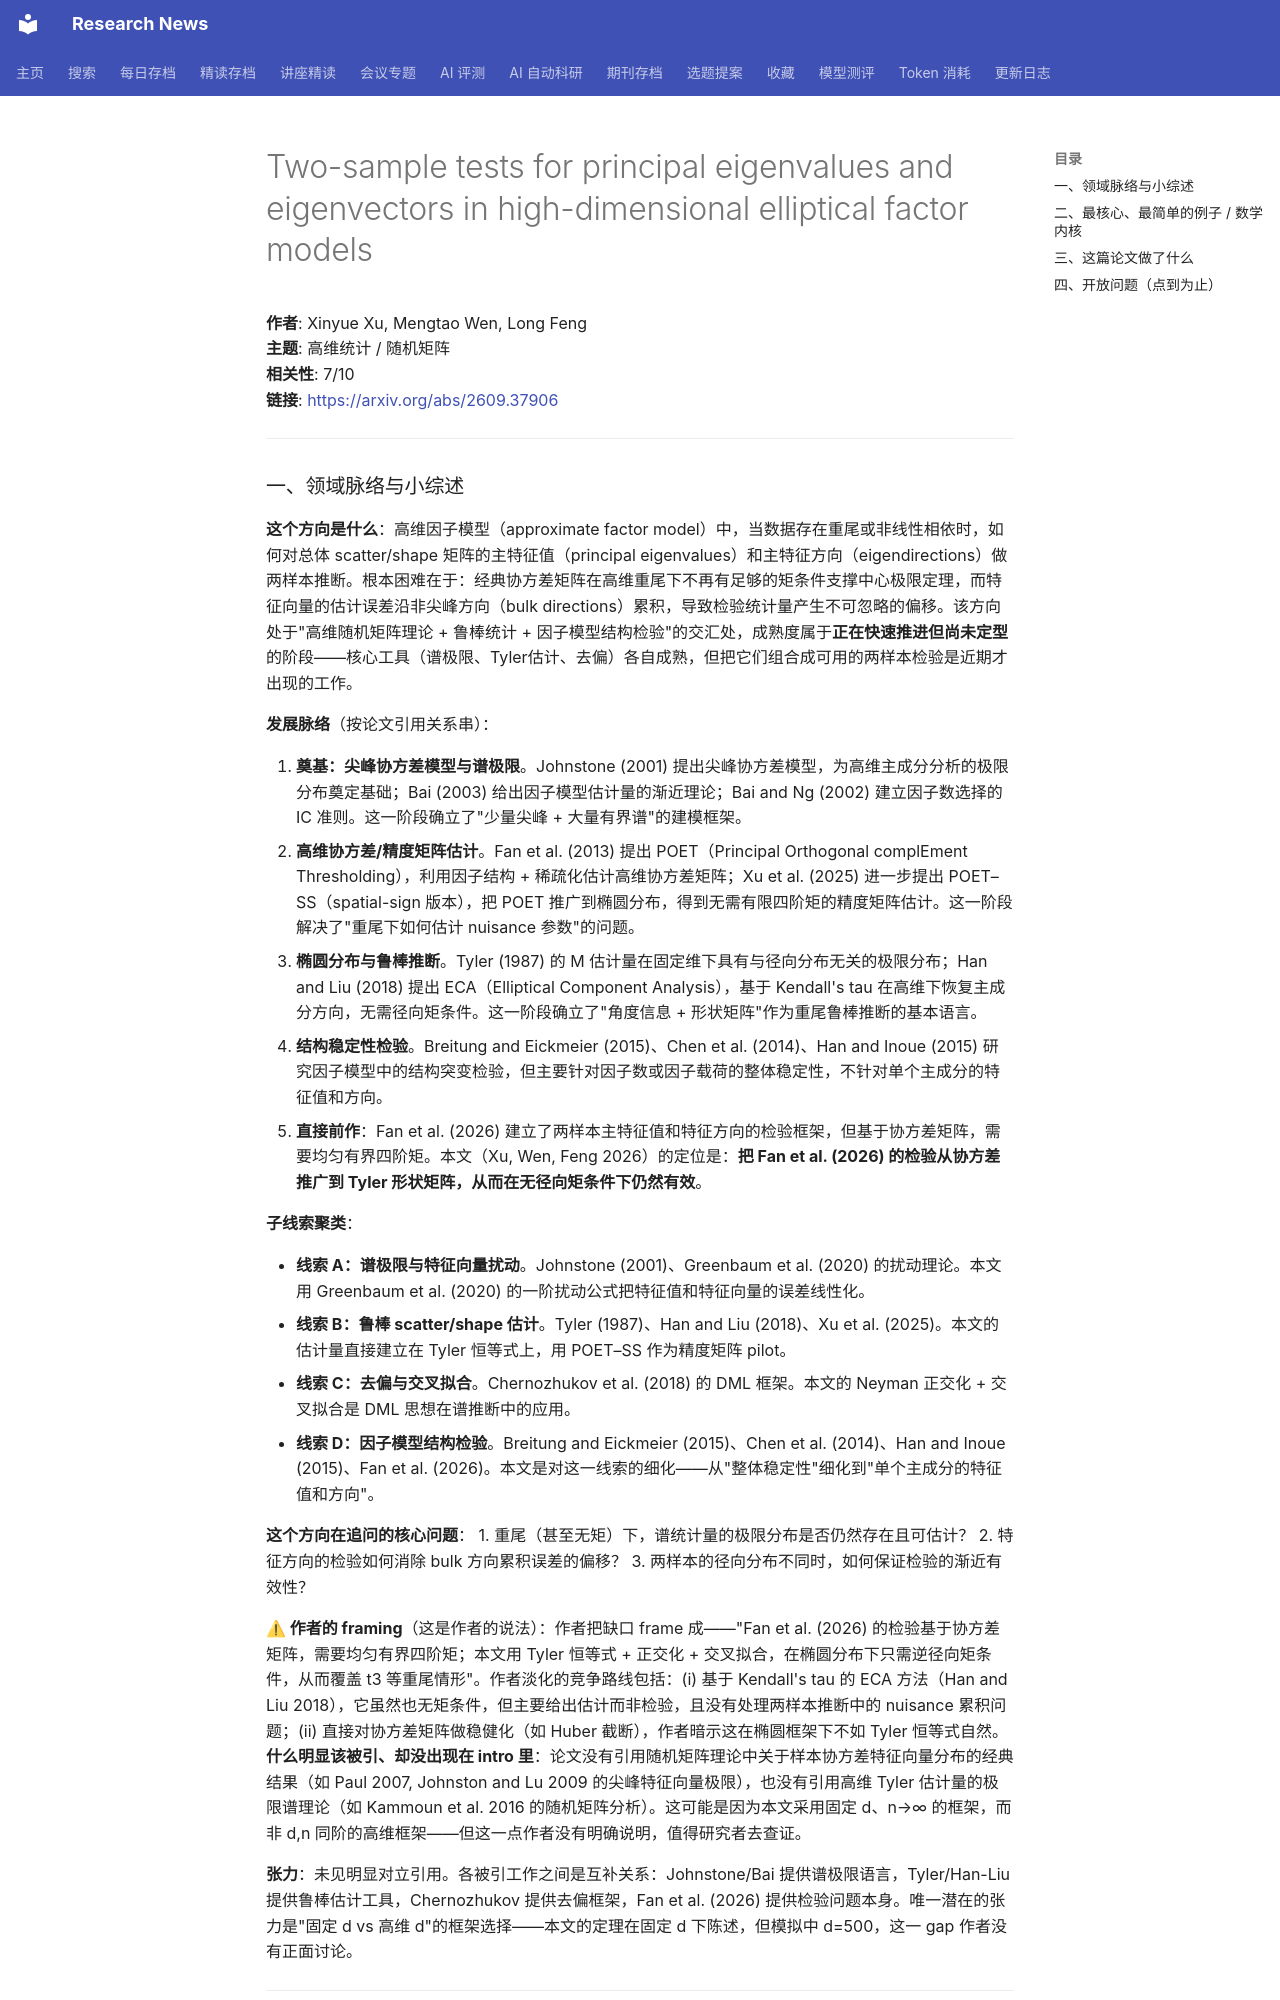

repository: cxy0714/research-news · page: deep_reads/2026-09-29-2609.37906/index.html · generator: mkdocs

# Two-sample tests for principal eigenvalues and eigenvectors in high-dimensional elliptical factor models

**作者**: Xinyue Xu, Mengtao Wen, Long Feng  
**主题**: 高维统计 / 随机矩阵  
**相关性**: 7/10  
**链接**: <https://arxiv.org/abs/2609.37906>

---

### 一、领域脉络与小综述

**这个方向是什么**：高维因子模型（approximate factor model）中，当数据存在重尾或非线性相依时，如何对总体 scatter/shape 矩阵的主特征值（principal eigenvalues）和主特征方向（eigendirections）做两样本推断。根本困难在于：经典协方差矩阵在高维重尾下不再有足够的矩条件支撑中心极限定理，而特征向量的估计误差沿非尖峰方向（bulk directions）累积，导致检验统计量产生不可忽略的偏移。该方向处于"高维随机矩阵理论 + 鲁棒统计 + 因子模型结构检验"的交汇处，成熟度属于**正在快速推进但尚未定型**的阶段——核心工具（谱极限、Tyler估计、去偏）各自成熟，但把它们组合成可用的两样本检验是近期才出现的工作。

**发展脉络**（按论文引用关系串）：

1. **奠基：尖峰协方差模型与谱极限**。Johnstone (2001) 提出尖峰协方差模型，为高维主成分分析的极限分布奠定基础；Bai (2003) 给出因子模型估计量的渐近理论；Bai and Ng (2002) 建立因子数选择的 IC 准则。这一阶段确立了"少量尖峰 + 大量有界谱"的建模框架。
2. **高维协方差/精度矩阵估计**。Fan et al. (2013) 提出 POET（Principal Orthogonal complEment Thresholding），利用因子结构 + 稀疏化估计高维协方差矩阵；Xu et al. (2025) 进一步提出 POET–SS（spatial-sign 版本），把 POET 推广到椭圆分布，得到无需有限四阶矩的精度矩阵估计。这一阶段解决了"重尾下如何估计 nuisance 参数"的问题。
3. **椭圆分布与鲁棒推断**。Tyler (1987) 的 M 估计量在固定维下具有与径向分布无关的极限分布；Han and Liu (2018) 提出 ECA（Elliptical Component Analysis），基于 Kendall's tau 在高维下恢复主成分方向，无需径向矩条件。这一阶段确立了"角度信息 + 形状矩阵"作为重尾鲁棒推断的基本语言。
4. **结构稳定性检验**。Breitung and Eickmeier (2015)、Chen et al. (2014)、Han and Inoue (2015) 研究因子模型中的结构突变检验，但主要针对因子数或因子载荷的整体稳定性，不针对单个主成分的特征值和方向。
5. **直接前作**：Fan et al. (2026) 建立了两样本主特征值和特征方向的检验框架，但基于协方差矩阵，需要均匀有界四阶矩。本文（Xu, Wen, Feng 2026）的定位是：**把 Fan et al. (2026) 的检验从协方差推广到 Tyler 形状矩阵，从而在无径向矩条件下仍然有效**。

**子线索聚类**：

- **线索 A：谱极限与特征向量扰动**。Johnstone (2001)、Greenbaum et al. (2020) 的扰动理论。本文用 Greenbaum et al. (2020) 的一阶扰动公式把特征值和特征向量的误差线性化。
- **线索 B：鲁棒 scatter/shape 估计**。Tyler (1987)、Han and Liu (2018)、Xu et al. (2025)。本文的估计量直接建立在 Tyler 恒等式上，用 POET–SS 作为精度矩阵 pilot。
- **线索 C：去偏与交叉拟合**。Chernozhukov et al. (2018) 的 DML 框架。本文的 Neyman 正交化 + 交叉拟合是 DML 思想在谱推断中的应用。
- **线索 D：因子模型结构检验**。Breitung and Eickmeier (2015)、Chen et al. (2014)、Han and Inoue (2015)、Fan et al. (2026)。本文是对这一线索的细化——从"整体稳定性"细化到"单个主成分的特征值和方向"。

**这个方向在追问的核心问题**：
1. 重尾（甚至无矩）下，谱统计量的极限分布是否仍然存在且可估计？
2. 特征方向的检验如何消除 bulk 方向累积误差的偏移？
3. 两样本的径向分布不同时，如何保证检验的渐近有效性？

**⚠ 作者的 framing**（这是作者的说法）：作者把缺口 frame 成——"Fan et al. (2026) 的检验基于协方差矩阵，需要均匀有界四阶矩；本文用 Tyler 恒等式 + 正交化 + 交叉拟合，在椭圆分布下只需逆径向矩条件，从而覆盖 t3 等重尾情形"。作者淡化的竞争路线包括：(i) 基于 Kendall's tau 的 ECA 方法（Han and Liu 2018），它虽然也无矩条件，但主要给出估计而非检验，且没有处理两样本推断中的 nuisance 累积问题；(ii) 直接对协方差矩阵做稳健化（如 Huber 截断），作者暗示这在椭圆框架下不如 Tyler 恒等式自然。**什么明显该被引、却没出现在 intro 里**：论文没有引用随机矩阵理论中关于样本协方差特征向量分布的经典结果（如 Paul 2007, Johnston and Lu 2009 的尖峰特征向量极限），也没有引用高维 Tyler 估计量的极限谱理论（如 Kammoun et al. 2016 的随机矩阵分析）。这可能是因为本文采用固定 d、n→∞ 的框架，而非 d,n 同阶的高维框架——但这一点作者没有明确说明，值得研究者去查证。

**张力**：未见明显对立引用。各被引工作之间是互补关系：Johnstone/Bai 提供谱极限语言，Tyler/Han-Liu 提供鲁棒估计工具，Chernozhukov 提供去偏框架，Fan et al. (2026) 提供检验问题本身。唯一潜在的张力是"固定 d vs 高维 d"的框架选择——本文的定理在固定 d 下陈述，但模拟中 d=500，这一 gap 作者没有正面讨论。

---
